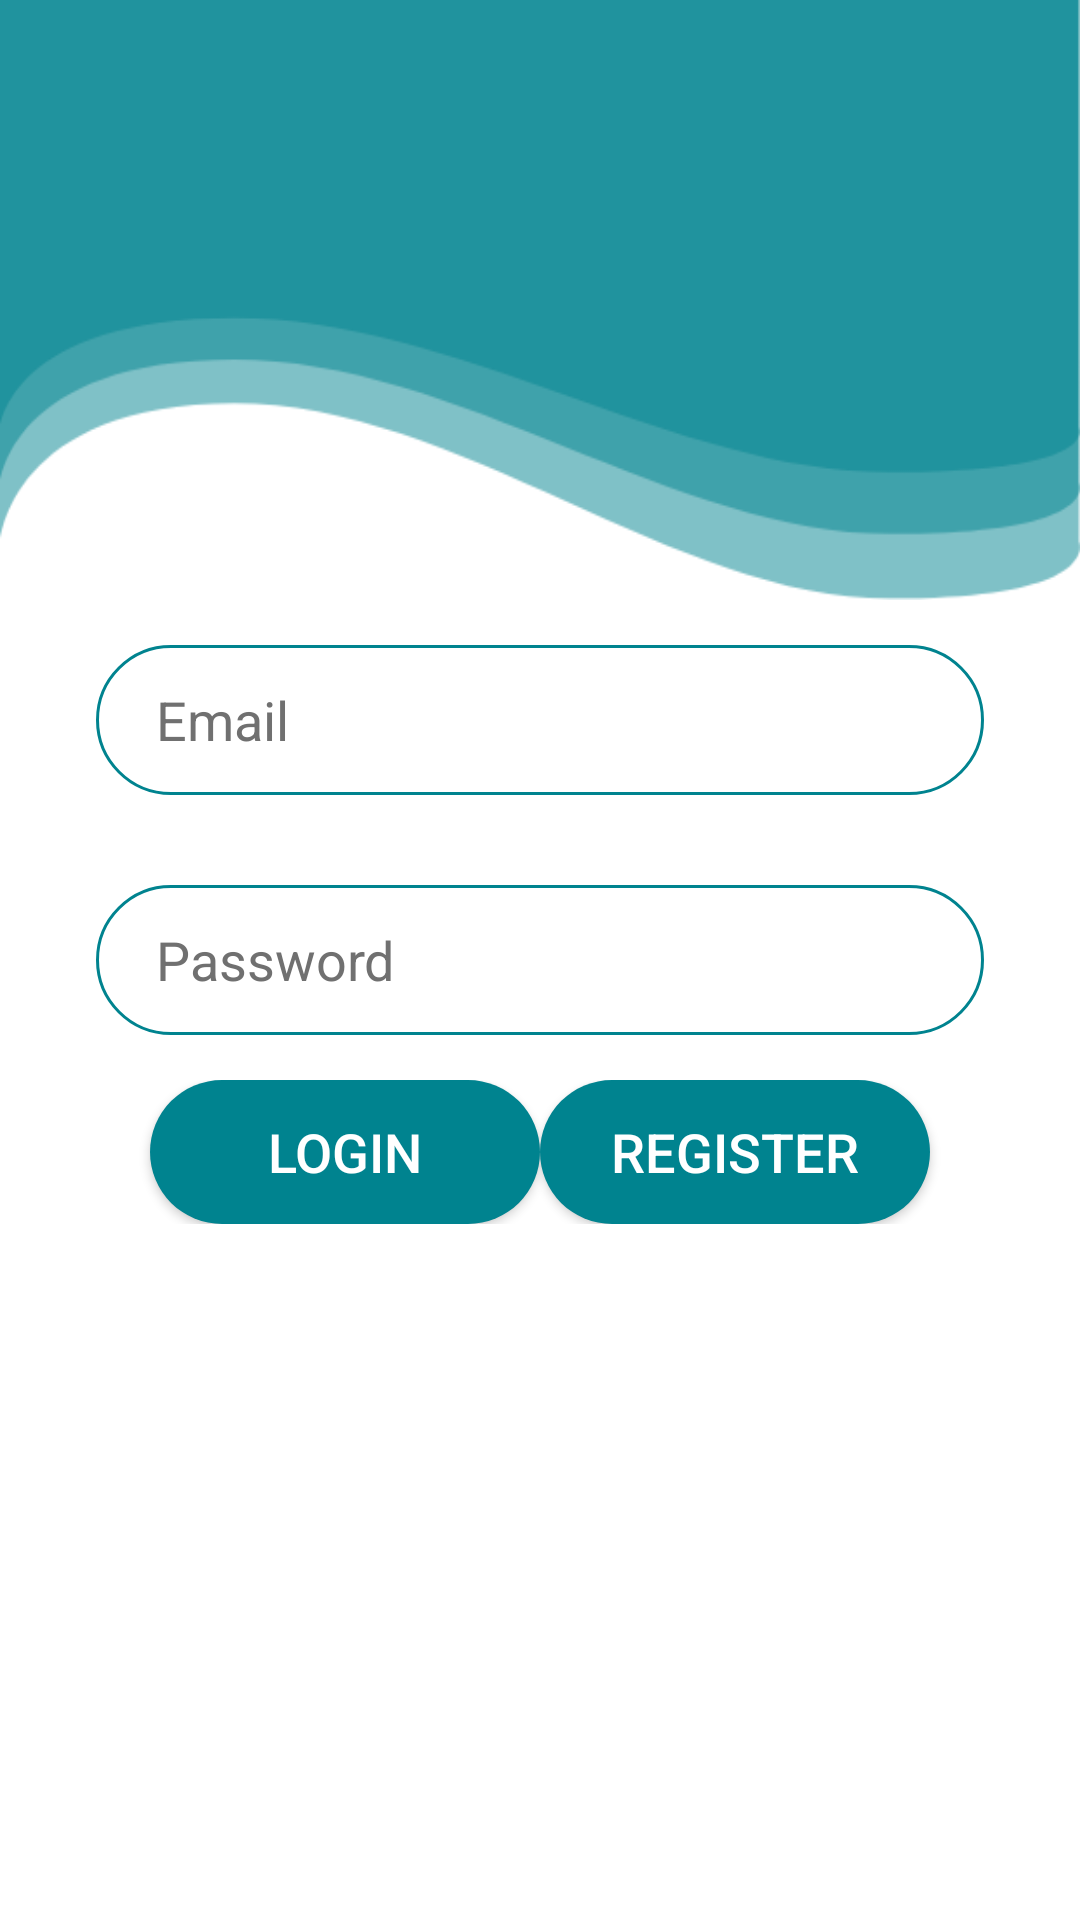

The Android layout XML behind this screen, and the referenced resources:
<!-- AndroidManifest.xml: application theme Theme.AppNotes -->
<!-- res/layout/activity_login.xml -->
<?xml version="1.0" encoding="utf-8"?>
<androidx.constraintlayout.widget.ConstraintLayout xmlns:android="http://schemas.android.com/apk/res/android"
    xmlns:app="http://schemas.android.com/apk/res-auto"
    xmlns:tools="http://schemas.android.com/tools"
    android:layout_width="match_parent"
    android:layout_height="match_parent"
    tools:context=".LoginActivity">


    <ImageView
        android:id="@+id/imageView3"
        android:layout_width="wrap_content"
        android:layout_height="200dp"
        android:scaleType="fitXY"
        app:layout_constraintEnd_toEndOf="parent"
        app:layout_constraintStart_toStartOf="parent"
        app:layout_constraintTop_toTopOf="parent"
        app:srcCompat="@drawable/background_top" />

    <LinearLayout
        android:layout_width="match_parent"
        android:layout_height="0dp"
        android:orientation="vertical"
        app:layout_constraintTop_toBottomOf="@+id/imageView3">

        <EditText
            android:id="@+id/edtEmail"
            android:layout_width="match_parent"
            android:layout_height="50dp"
            android:layout_marginStart="32dp"
            android:layout_marginTop="15dp"
            android:layout_marginEnd="32dp"
            android:layout_marginBottom="15dp"
            android:background="@drawable/background_edittext"
            android:ems="10"
            android:hint="Email"
            android:inputType="textPersonName"
            android:paddingStart="20dp"
            android:paddingEnd="20dp"
            android:textColorHint="#707070" />

        <EditText
            android:id="@+id/edtPassword"
            android:layout_width="match_parent"
            android:layout_height="50dp"
            android:layout_marginStart="32dp"
            android:layout_marginTop="15dp"
            android:layout_marginEnd="32dp"
            android:layout_marginBottom="15dp"
            android:background="@drawable/background_edittext"
            android:ems="10"
            android:hint="Password"
            android:inputType="textPassword"
            android:paddingStart="20dp"
            android:paddingEnd="20dp"
            android:textColorHint="#707070"
            tools:inputType="textPassword" />

        <LinearLayout
            android:gravity="center"
            android:layout_width="match_parent"
            android:layout_height="wrap_content">

            <Button
                android:id="@+id/btnlogin"
                android:layout_width="130dp"
                android:layout_height="wrap_content"
                android:background="@drawable/background_login_btn"
                android:text="Login"
                android:textColor="#ffffff"
                android:textSize="18dp" />
            <Button
                android:id="@+id/btnRegister"
                android:layout_width="130dp"
                android:layout_height="wrap_content"
                android:background="@drawable/background_login_btn"
                android:text="Register"
                android:textColor="#ffffff"
                android:textSize="18dp" />

        </LinearLayout>

    </LinearLayout>
</androidx.constraintlayout.widget.ConstraintLayout>
<!-- resources referenced by this layout -->
<resources>
  <!-- drawable background_edittext (drawable) -->
  <?xml version="1.0" encoding="utf-8"?>
  <selector xmlns:android="http://schemas.android.com/apk/res/android">
      <item>
          <shape android:shape="rectangle">
              <corners android:radius="50dp" />
              <stroke android:width="1dp" android:color="#00838F" />
          </shape>
      </item>
  </selector>
  <!-- drawable background_login_btn (drawable) -->
  <?xml version="1.0" encoding="utf-8"?>
  <selector xmlns:android="http://schemas.android.com/apk/res/android">
      <item>
          <shape android:shape="rectangle">
              <solid android:color="#00838F" />
              <corners android:radius="25dp" />
          </shape>
      </item>
  </selector>
  <!-- drawable background_top: png bitmap (drawable, 11878 bytes) -->
  <style name="Theme.AppNotes" parent="Theme.MaterialComponents.DayNight.DarkActionBar">
          
          <item name="colorPrimary">@color/purple_500</item>
          <item name="colorPrimaryVariant">@color/purple_700</item>
          <item name="colorOnPrimary">@color/white</item>
          
          <item name="colorSecondary">@color/teal_200</item>
          <item name="colorSecondaryVariant">@color/teal_700</item>
          <item name="colorOnSecondary">@color/black</item>
          
          <item name="android:statusBarColor" tools:targetApi="l">?attr/colorPrimaryVariant</item>
          
      </style>
  <color name="purple_500">#FF6200EE</color>
  <color name="purple_700">#FF3700B3</color>
  <color name="white">#FFFFFFFF</color>
  <color name="teal_200">#FF03DAC5</color>
  <color name="teal_700">#FF018786</color>
  <color name="black">#FF000000</color>
</resources>
